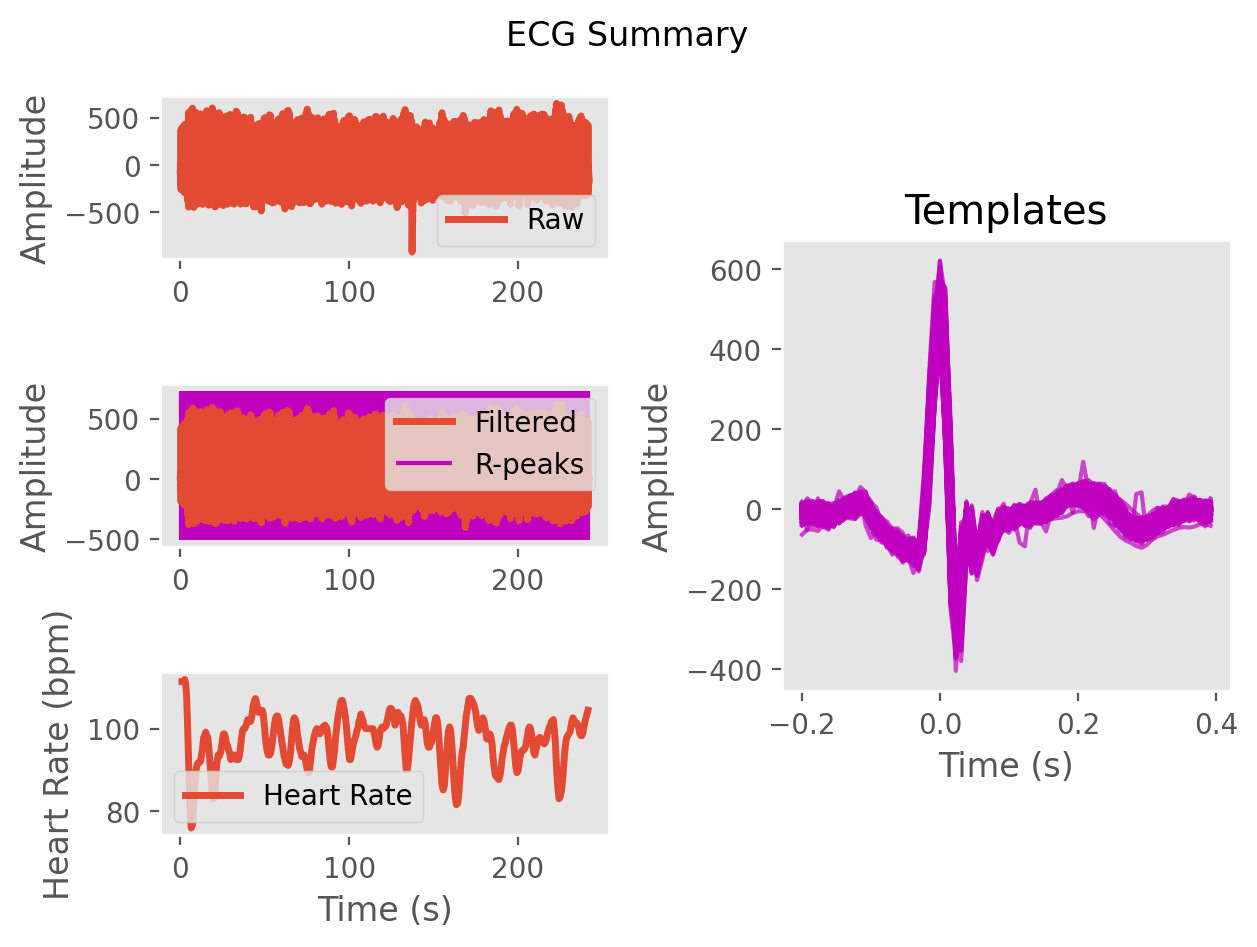

The data file committed next to this chart (first rows):
ECG, -4.339255843767793, -14.927314402224528, -10.66180460857191, 1.2151920458100651, 13.559497358666869, 24.77949838448243, 28.511542896675493, 23.760590683627914, 14.794064484029574, 6.4772177562545785, 11.08330744656817, 32.85833395542855, 52.37982113779494, 49.010757901390285, 25.017725988863212, -0.943655540336878, -17.08521062691823, -25.52509565398824, -27.55021031709671, -28.211276179650394, -38.538020420501994, -43.532442023817964, -23.80007824293891
Time (s), 0.0, 0.007692, 0.01538, 0.02308, 0.03077, 0.03846, 0.04615, 0.05385, 0.06154, 0.06923, 0.07692, 0.08462, 0.09231, 0.1, 0.1077, 0.1154, 0.1231, 0.1308, 0.1385, 0.1462, 0.1538, 0.1615, 0.1692
Rpeaks, 53, 123, 193, 263, 333, 402, 474, 549, 633, 731, 840, 942, 1037, 1126, 1212, 1297, 1382, 1467, 1552, 1636, 1717, 1797, 1875
IBI Series, 70.0, 70.0, 70.0, 70.0, 69.0, 72.0, 75.0, 84.0, 98.0, 109.0, 102.0, 95.0, 89.0, 86.0, 85.0, 85.0, 85.0, 85.0, 84.0, 81.0, 80.0, 78.0, 80.0
Heart Rate, 0.9462, 1.485, 2.023, 2.562, 3.092, 3.646, 4.223, 4.869, 5.623, 6.462, 7.246, 7.977, 8.662, 9.323, 9.977, 10.63, 11.28, 11.94, 12.58, 13.21, 13.82, 14.42, 15.04
